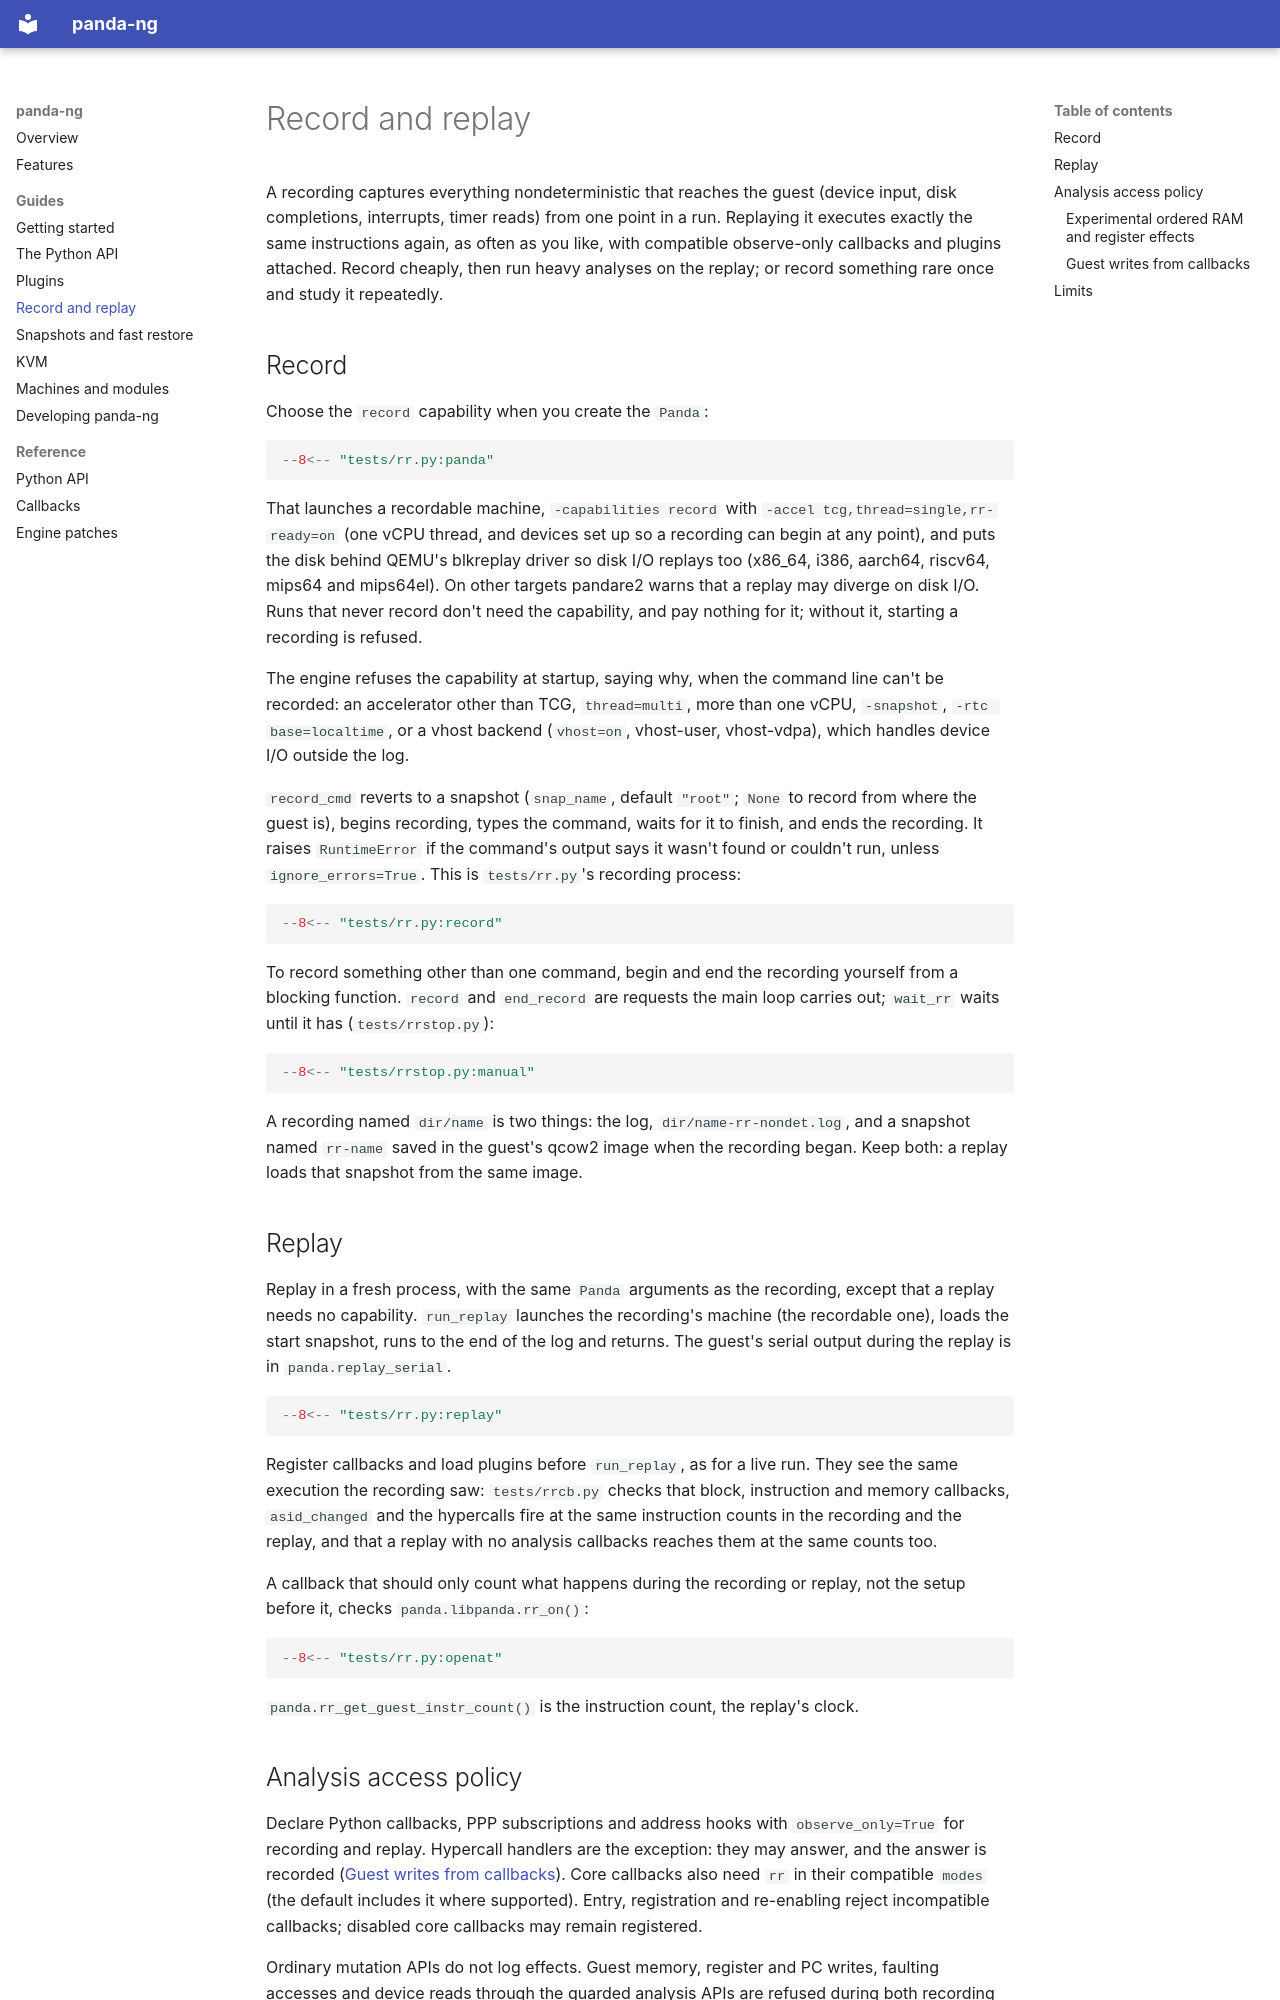

repository: panda-re/panda-ng · page: guides/record-replay/index.html · generator: mkdocs

# Record and replay

A recording captures everything nondeterministic that reaches the guest (device input, disk
completions, interrupts, timer reads) from one point in a run. Replaying it executes exactly the
same instructions again, as often as you like, with compatible observe-only callbacks and plugins
attached. Record
cheaply, then run heavy analyses on the replay; or record something rare once and study it
repeatedly.

## Record

Choose the `record` capability when you create the `Panda`:

```python
--8<-- "tests/rr.py:panda"
```

That launches a recordable machine, `-capabilities record` with
`-accel tcg,thread=single,rr-ready=on` (one vCPU thread, and devices set up so a recording can
begin at any point), and puts the disk behind QEMU's blkreplay driver so disk I/O replays too
(x86_64, i386, aarch64, riscv64, mips64 and mips64el). On other targets pandare2 warns that a
replay may diverge on disk I/O. Runs that never record don't need the capability, and pay
nothing for it; without it, starting a recording is refused.

The engine refuses the capability at startup, saying why, when the command line can't be
recorded: an accelerator other than TCG, `thread=multi`, more than one vCPU, `-snapshot`,
`-rtc base=localtime`, or a vhost backend (`vhost=on`, vhost-user, vhost-vdpa), which handles
device I/O outside the log.

`record_cmd` reverts to a snapshot (`snap_name`, default `"root"`; `None` to record from where the
guest is), begins recording, types the command, waits for it to finish, and ends the recording.
It raises `RuntimeError` if the command's output says it wasn't found or couldn't run, unless
`ignore_errors=True`. This is `tests/rr.py`'s recording process:

```python
--8<-- "tests/rr.py:record"
```

To record something other than one command, begin and end the recording yourself from a
blocking function. `record` and `end_record` are requests the main loop carries out; `wait_rr`
waits until it has (`tests/rrstop.py`):

```python
--8<-- "tests/rrstop.py:manual"
```

A recording named `dir/name` is two things: the log, `dir/name-rr-nondet.log`, and a snapshot
named `rr-name` saved in the guest's qcow2 image when the recording began. Keep both: a replay
loads that snapshot from the same image.

## Replay

Replay in a fresh process, with the same `Panda` arguments as the recording, except that a replay
needs no capability. `run_replay` launches the recording's machine (the recordable one), loads the
start snapshot, runs to the end of the log and returns. The guest's serial output during the replay is in
`panda.replay_serial`.

```python
--8<-- "tests/rr.py:replay"
```

Register callbacks and load plugins before `run_replay`, as for a live run. They see the same
execution the recording saw: `tests/rrcb.py` checks that block, instruction and memory callbacks,
`asid_changed` and the hypercalls fire at the same instruction counts in the recording and the
replay, and that a replay with no analysis callbacks reaches them at the same counts too.

A callback that should only count what happens during the recording or replay, not the setup
before it, checks `panda.libpanda.rr_on()`:

```python
--8<-- "tests/rr.py:openat"
```

`panda.rr_get_guest_instr_count()` is the instruction count, the replay's clock.

## Analysis access policy

Declare Python callbacks, PPP subscriptions and address hooks with `observe_only=True` for
recording and replay. Hypercall handlers are the exception: they may answer, and the answer
is recorded ([Guest writes from callbacks](#guest-writes-from-callbacks)). Core callbacks also need `rr` in their
compatible `modes` (the default includes it where supported). Entry, registration and
re-enabling reject incompatible callbacks; disabled core callbacks may remain registered.

Ordinary mutation APIs do not log effects. Guest memory, register and PC writes,
faulting accesses and device reads through the guarded analysis APIs are refused during
both recording and replay. Python guest-writing helpers also reject writes from an
observe-only callback during a live run. Instrumentation decisions such as requesting
instruction callbacks or retranslating a block remain available; observer return values
must not replace guest exception, address-space or hypercall results.

These declarations are a trusted-code contract, not a sandbox. Native plugins and Python
code using raw `CPUState` pointers or unguarded native APIs can still write guest state;
such writes are unsupported and can invalidate a recording. The separate experimental effect
API below is not an unsafe override of these guards.
